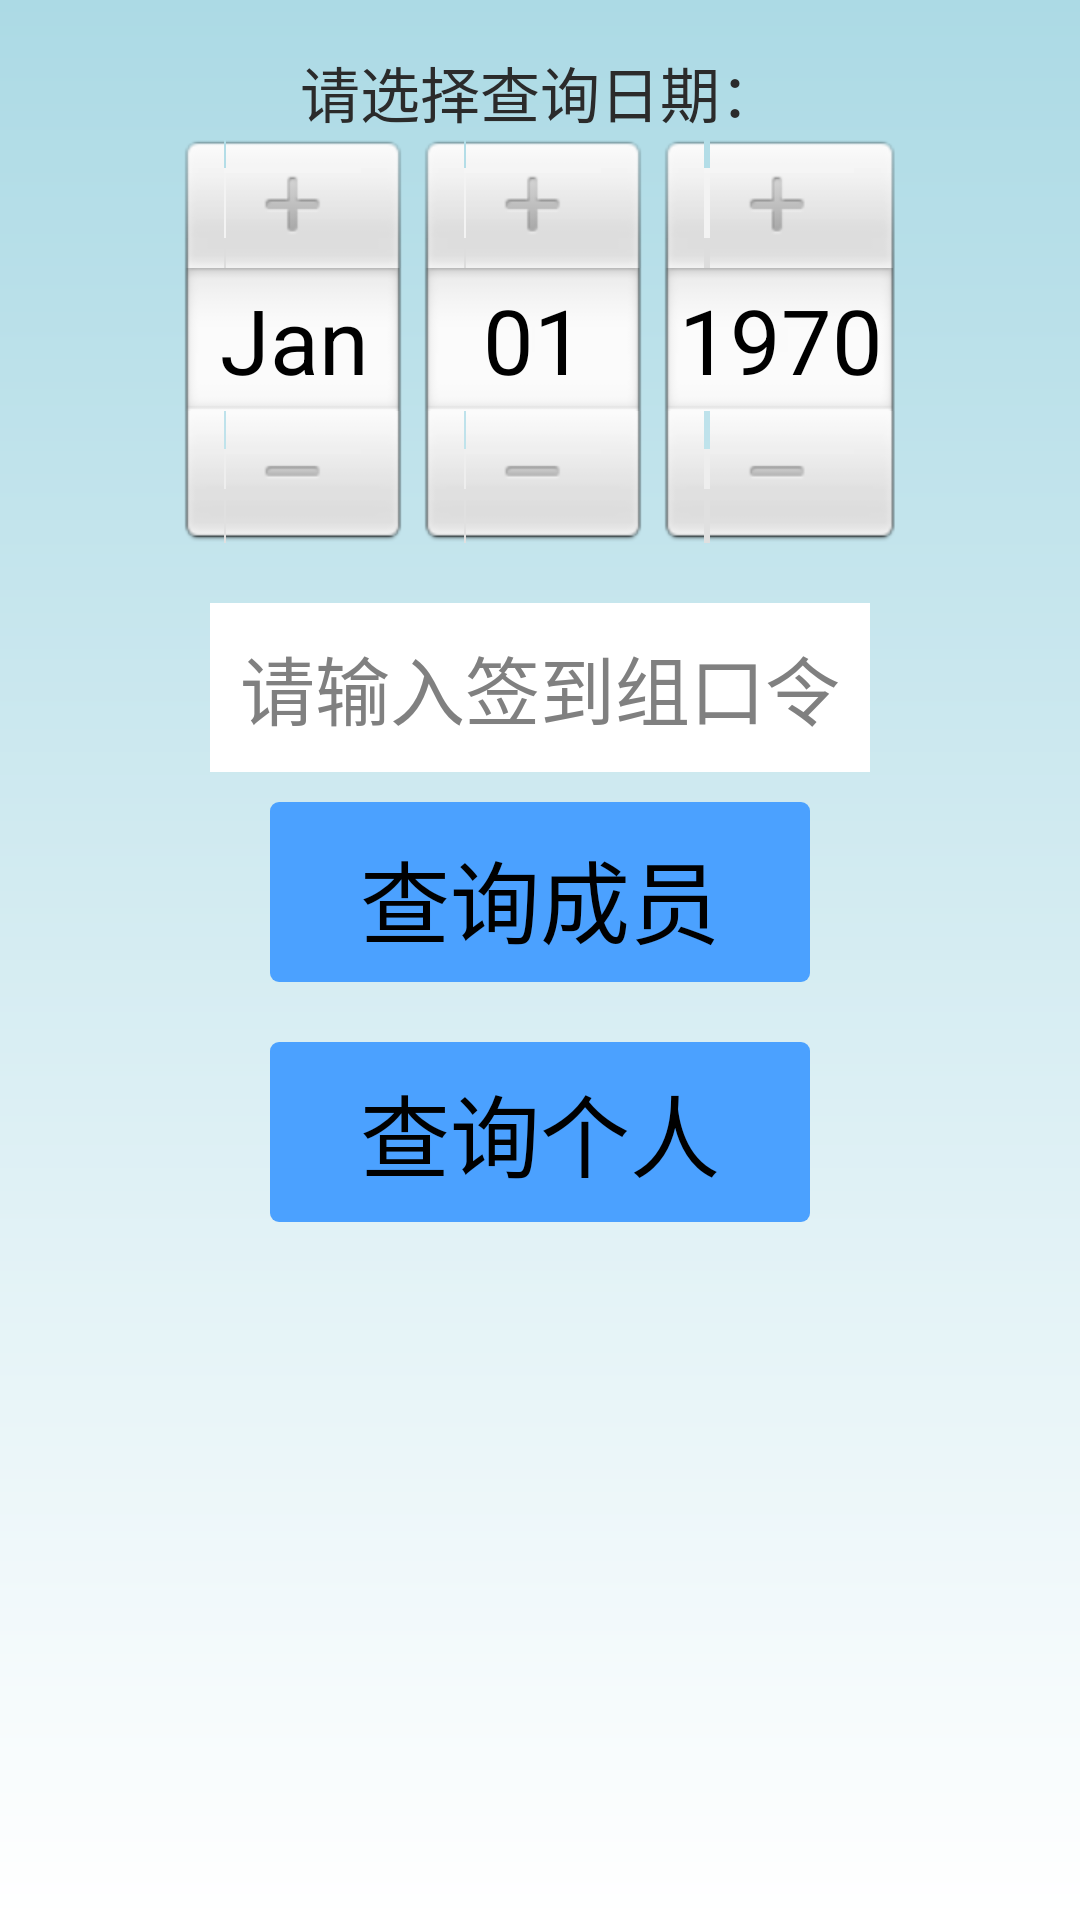

Write the Android layout XML for this screen, with the resource values it uses.
<!-- AndroidManifest.xml: application theme titlebarstyle -->
<!-- res/layout/fg_search.xml -->
<?xml version="1.0" encoding="utf-8"?>
<LinearLayout xmlns:android="http://schemas.android.com/apk/res/android"
    xmlns:tools="http://schemas.android.com/tools"
    android:layout_width="fill_parent"
    android:layout_height="fill_parent"
    android:background="@drawable/background_main2"
    android:clipToPadding="true"
    android:fitsSystemWindows="true"
    android:orientation="vertical"
    android:paddingBottom="@dimen/activity_vertical_margin"
    android:paddingLeft="@dimen/activity_horizontal_margin"
    android:paddingRight="@dimen/activity_horizontal_margin"
    android:paddingTop="@dimen/activity_vertical_margin"
    tools:context="zxing.client.android.SearchActivity">

    <RelativeLayout
        android:layout_width="match_parent"
        android:layout_height="match_parent">

        <LinearLayout
            android:id="@+id/line"
            android:layout_width="match_parent"
            android:layout_height="wrap_content"
            android:orientation="vertical">

            <TextView
                android:layout_width="match_parent"
                android:layout_height="wrap_content"
                android:text="@string/date_select"
                android:textSize="20sp"
                android:textColor="#2B2B2B"
                android:gravity="center"/>

            <DatePicker
                android:id="@+id/dp"
                android:layout_width="match_parent"
                android:layout_height="wrap_content"
                android:calendarViewShown="false"
                android:padding="0dp" />

        </LinearLayout>

        <EditText
            android:id="@+id/et_key"
            android:layout_width="wrap_content"
            android:layout_height="wrap_content"
            android:layout_below="@+id/line"
            android:layout_centerHorizontal="true"
            android:layout_marginTop="20dp"
            android:background="@android:color/white"
            android:gravity="center"
            android:hint="@string/input_key"
            android:inputType="text"
            android:padding="10dp"
            android:textColor="#ff181994"
            android:textSize="25sp" />

        <Button
            android:id="@+id/all_search"
            android:layout_width="180dp"
            android:layout_height="60dp"
            android:layout_below="@+id/et_key"
            android:layout_centerHorizontal="true"
            android:layout_marginTop="10dp"
            android:background="@drawable/round_botton"
            android:padding="10dp"
            android:text="@string/all_search"
            android:textSize="30sp" />

        <Button
            android:id="@+id/signin_search"
            android:layout_width="180dp"
            android:layout_height="60dp"
            android:layout_below="@+id/all_search"
            android:layout_centerHorizontal="true"
            android:layout_marginTop="20dp"
            android:background="@drawable/round_botton"
            android:gravity="center"
            android:text="@string/kaoqin_search"
            android:textSize="30sp" />

        <Button
            android:id="@+id/group_search"
            android:layout_width="wrap_content"
            android:layout_height="wrap_content"
            android:layout_below="@+id/signin_search"
            android:layout_centerHorizontal="true"
            android:layout_marginTop="10dp"
            android:background="@drawable/round_botton"
            android:padding="10dp"
            android:text="@string/group_search"
            android:textSize="20sp"
            android:visibility="invisible" />

    </RelativeLayout>

</LinearLayout>
<!-- resources referenced by this layout -->
<resources>
  <dimen name="activity_horizontal_margin">16dp</dimen>
  <dimen name="activity_vertical_margin">16dp</dimen>
  <!-- drawable background_main2 (drawable) -->
  <?xml version="1.0" encoding="utf-8"?>
  <shape xmlns:android="http://schemas.android.com/apk/res/android">
      <gradient
          android:startColor="#FFACDAE5"
          android:endColor="#FFFFFFFF"
          android:angle="270"
          />
  </shape>
  <!-- drawable round_botton (drawable) -->
  <?xml version="1.0" encoding="utf-8"?>
  <shape
      xmlns:android="http://schemas.android.com/apk/res/android"
      android:shape="rectangle">
      
      <solid android:color="#ff4ba1ff" />
      
      
      <corners android:radius="3dip" />
  </shape>
  <string name="all_search">查询成员</string>
  <string name="date_select">请选择查询日期：</string>
  <string name="group_search">已加入签到组查询</string>
  <string name="input_key">请输入签到组口令</string>
  <string name="kaoqin_search">查询个人</string>
  <style name="titlebarstyle" parent="android:Theme">
          <item name="android:windowTitleSize">68dp</item>
          <item name="android:windowTitleBackgroundStyle">@style/CustomizedWindowTitleBackground</item>
          
      </style>
  <style name="CustomizedWindowTitleBackground">
          <item name="android:background">#047BF0</item>
      </style>
</resources>
